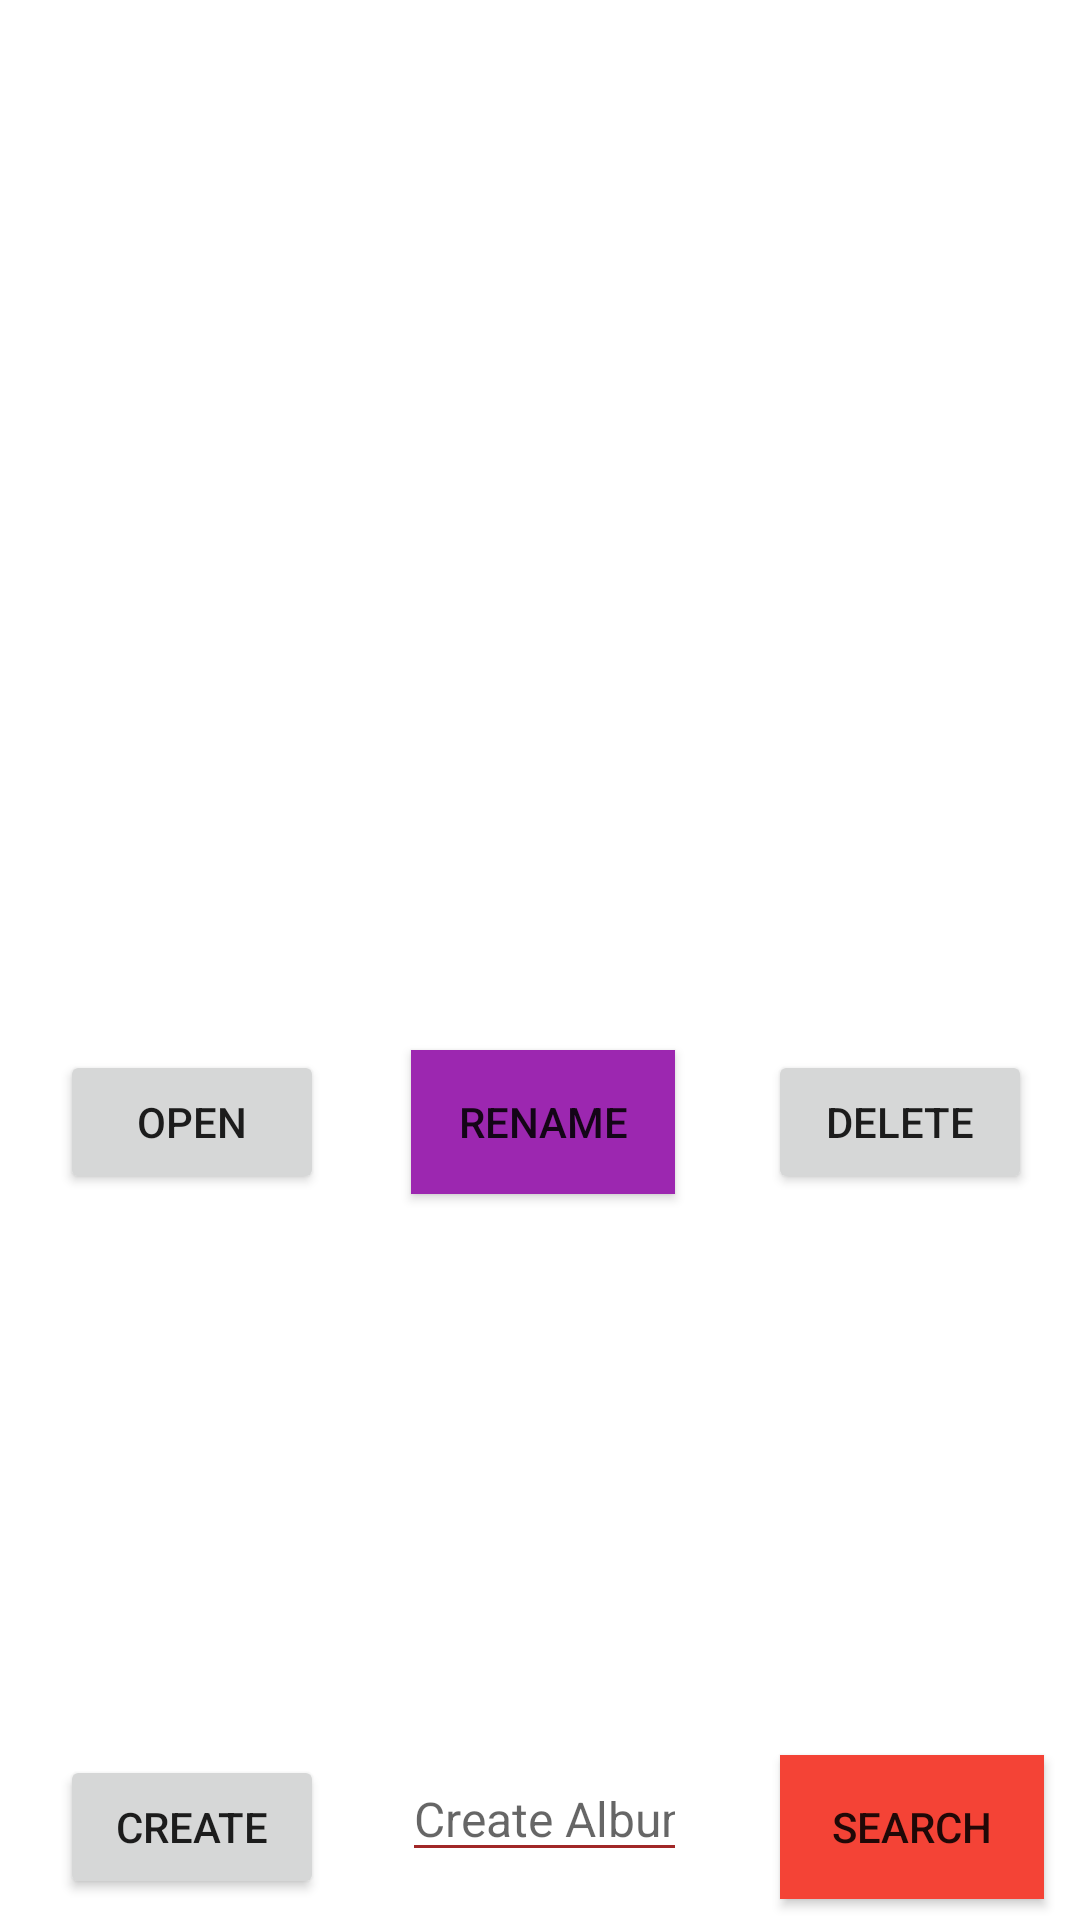

Here is an Android app screen rendered from its layout file. Give the layout XML and the strings, colors and styles it references.
<!-- AndroidManifest.xml: application theme Theme.Cs213FinalProj -->
<!-- res/layout/activity_main.xml -->
<?xml version="1.0" encoding="utf-8"?>
<androidx.constraintlayout.widget.ConstraintLayout xmlns:android="http://schemas.android.com/apk/res/android"
    xmlns:app="http://schemas.android.com/apk/res-auto"
    xmlns:tools="http://schemas.android.com/tools"
    android:layout_width="match_parent"
    android:layout_height="match_parent"
    android:background="#FFFFFF"
    tools:context=".MainActivity">

    <Button
        android:id="@+id/create_button"
        android:layout_width="wrap_content"
        android:layout_height="wrap_content"
        android:layout_alignParentTop="true"
        android:layout_alignParentEnd="true"
        android:layout_marginStart="20dp"
        android:layout_marginEnd="26dp"
        android:layout_marginBottom="7dp"
        android:onClick="CreateAlb"
        android:text="Create"
        app:layout_constraintBottom_toBottomOf="parent"
        app:layout_constraintEnd_toStartOf="@+id/create_text"
        app:layout_constraintStart_toStartOf="parent"
        app:layout_constraintTop_toBottomOf="@+id/open_Album" />

    <ListView
        android:id="@+id/lv_albumsList"
        android:layout_width="0dp"
        android:layout_height="0dp"
        android:layout_alignParentStart="true"
        android:layout_alignParentTop="true"
        android:layout_alignParentBottom="true"
        android:layout_marginStart="16dp"
        android:layout_marginTop="16dp"
        android:layout_marginEnd="16dp"
        android:layout_marginBottom="13dp"
        android:choiceMode="multipleChoice"
        android:textSize="50sp"
        app:layout_constraintBottom_toTopOf="@+id/open_Album"
        app:layout_constraintEnd_toEndOf="parent"
        app:layout_constraintStart_toStartOf="parent"
        app:layout_constraintTop_toTopOf="parent" />

    <EditText
        android:id="@+id/create_text"
        android:layout_width="0dp"
        android:layout_height="wrap_content"
        android:layout_alignParentTop="true"
        android:layout_alignParentEnd="true"
        android:layout_marginEnd="31dp"
        android:layout_marginBottom="16dp"
        android:backgroundTint="#A12727"
        android:ems="10"
        android:hint="Create Album"
        android:inputType="textPersonName"
        android:textSize="16dp"
        app:layout_constraintBottom_toBottomOf="parent"
        app:layout_constraintEnd_toStartOf="@+id/main_search"
        app:layout_constraintStart_toEndOf="@+id/create_button" />

    <Button
        android:id="@+id/open_Album"
        android:layout_width="wrap_content"
        android:layout_height="wrap_content"
        android:layout_marginStart="20dp"
        android:layout_marginBottom="187dp"
        android:onClick="OpenAlb"
        android:text="Open"
        app:layout_constraintBottom_toTopOf="@+id/create_button"
        app:layout_constraintEnd_toStartOf="@+id/rename_Box"
        app:layout_constraintHorizontal_chainStyle="spread_inside"
        app:layout_constraintStart_toStartOf="parent"
        app:layout_constraintTop_toBottomOf="@+id/lv_albumsList" />

    <Button
        android:id="@+id/rename_Box"
        android:layout_width="wrap_content"
        android:layout_height="wrap_content"
        android:layout_marginTop="13dp"
        android:layout_marginEnd="2dp"
        android:background="#9C27B0"
        android:onClick="RenameAlb"
        android:text="Rename"
        app:layout_constraintEnd_toStartOf="@+id/delete_button"
        app:layout_constraintStart_toEndOf="@+id/open_Album"
        app:layout_constraintTop_toBottomOf="@+id/lv_albumsList" />

    <Button
        android:id="@+id/main_search"
        android:layout_width="wrap_content"
        android:layout_height="wrap_content"
        android:layout_marginEnd="12dp"
        android:layout_marginBottom="7dp"
        android:background="#F44336"
        android:onClick="OpenSearchPhoto"
        android:text="Search"
        app:layout_constraintBottom_toBottomOf="parent"
        app:layout_constraintEnd_toEndOf="parent"
        app:layout_constraintStart_toEndOf="@+id/create_text" />

    <Button
        android:id="@+id/delete_button"
        android:layout_width="wrap_content"
        android:layout_height="wrap_content"
        android:layout_marginTop="13dp"
        android:layout_marginEnd="16dp"
        android:onClick="DeleteAlbum"
        android:text="delete"
        app:layout_constraintEnd_toEndOf="parent"
        app:layout_constraintStart_toEndOf="@+id/rename_Box"
        app:layout_constraintTop_toBottomOf="@+id/lv_albumsList" />

</androidx.constraintlayout.widget.ConstraintLayout>
<!-- resources referenced by this layout -->
<resources>
  <style name="Theme.Cs213FinalProj" parent="Theme.MaterialComponents.DayNight.DarkActionBar">
          
          <item name="colorPrimary">@color/purple_500</item>
          <item name="colorPrimaryVariant">@color/purple_700</item>
          <item name="colorOnPrimary">@color/white</item>
          
          <item name="colorSecondary">@color/teal_200</item>
          <item name="colorSecondaryVariant">@color/teal_700</item>
          <item name="colorOnSecondary">@color/black</item>
          
          <item name="android:statusBarColor" tools:targetApi="l">?attr/colorPrimaryVariant</item>
          
      </style>
  <!-- not gathered from this repository: default colours our renderer supplied (Android Studio template values) -->
  <color name="purple_500">#FF6200EE</color>
  <color name="purple_700">#FF3700B3</color>
  <color name="teal_200">#FF03DAC5</color>
  <color name="teal_700">#FF018786</color>
  <color name="black">#FF000000</color>
  <color name="white">#FFFFFFFF</color>
</resources>
